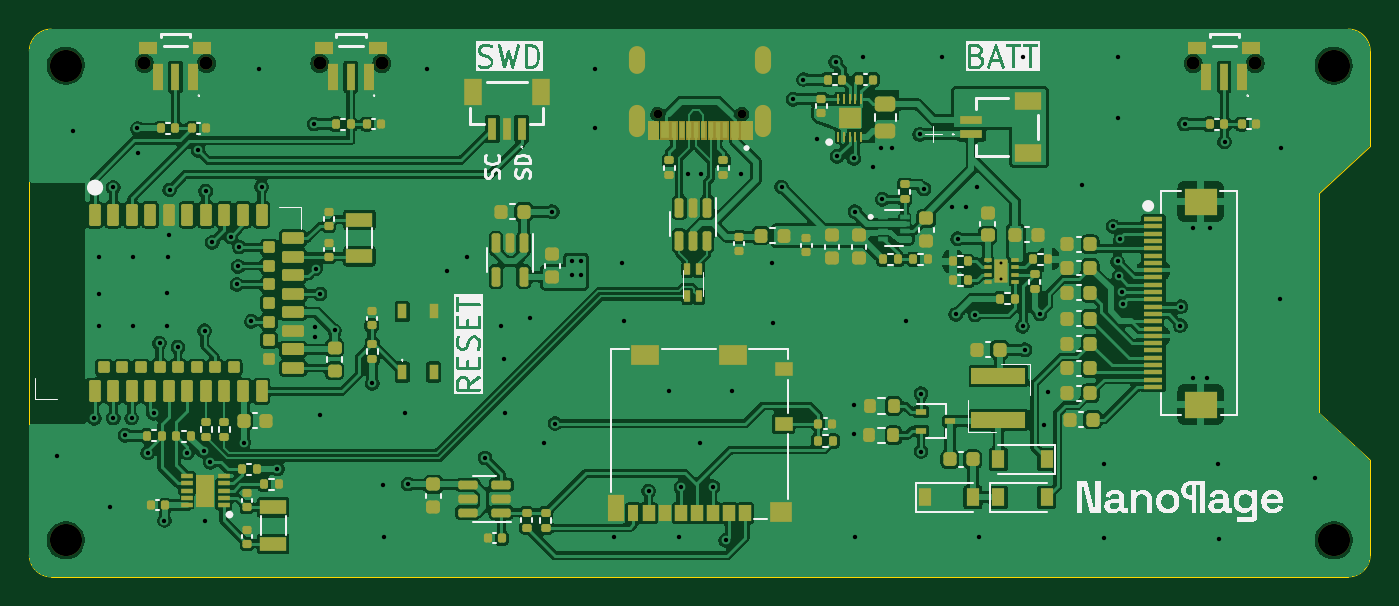
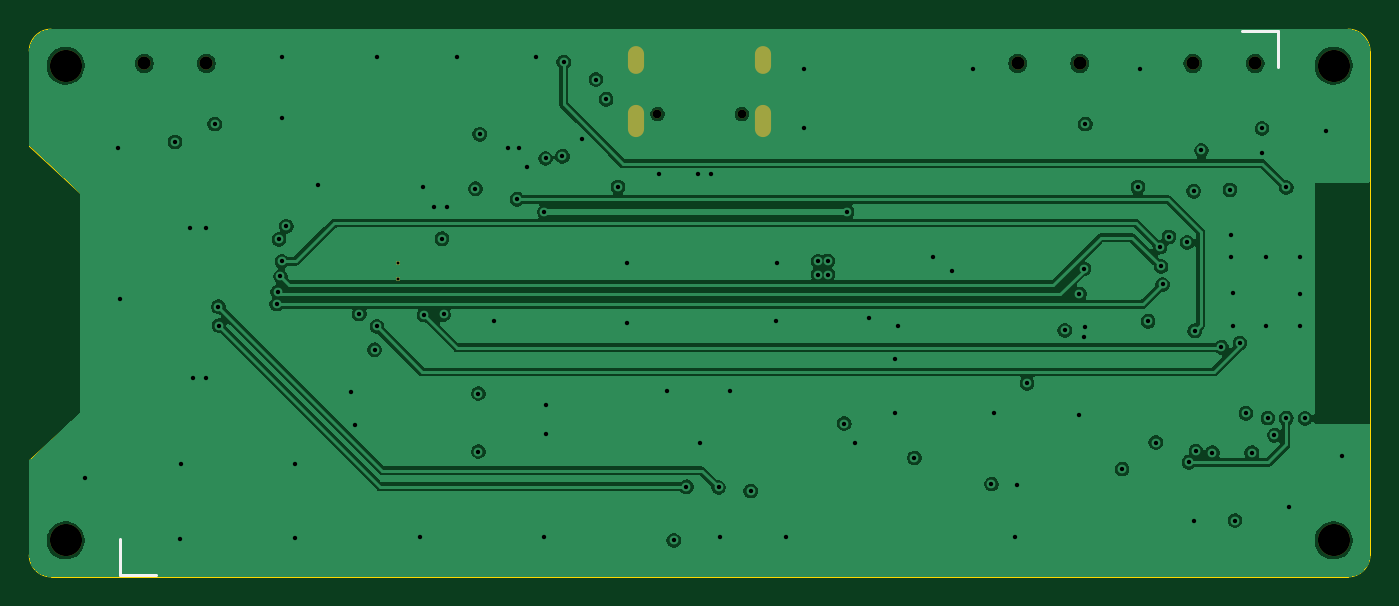
Circuit board: 15 layer files. Board 91.8 x 37.5 mm.
- bottom_copper: NanoPage-B_Cu.gbr (98243 bytes)
- bottom_mask: NanoPage-B_Mask.gbr (1878 bytes)
- paste: NanoPage-B_Paste.gbr (453 bytes)
- bottom_silk: NanoPage-B_Silkscreen.gbr (682 bytes)
- outline: NanoPage-Edge_Cuts.gbr (1201 bytes)
- top_copper: NanoPage-F_Cu.gbr (455473 bytes)
- top_mask: NanoPage-F_Mask.gbr (18337 bytes)
- paste: NanoPage-F_Paste.gbr (15211 bytes)
- top_silk: NanoPage-F_Silkscreen.gbr (126551 bytes)
- inner_copper: NanoPage-In1_gnd_Cu.gbr (93393 bytes)
- inner_copper: NanoPage-In2_sig_Cu.gbr (98497 bytes)
- inner_copper: NanoPage-In3_pwr_Cu.gbr (152875 bytes)
- inner_copper: NanoPage-In4_gnd_Cu.gbr (93393 bytes)
- drill: NanoPage-NPTH.drl (638 bytes)
- drill: NanoPage-PTH.drl (2828 bytes)

=== bottom_copper: NanoPage-B_Cu.gbr (98243 bytes, source omitted) ===
=== bottom_mask: NanoPage-B_Mask.gbr (1878 bytes, source withheld) ===
=== paste: NanoPage-B_Paste.gbr ===
%TF.GenerationSoftware,KiCad,Pcbnew,10.0.1*%
%TF.CreationDate,2026-05-15T12:32:08+02:00*%
%TF.ProjectId,NanoPage,4e616e6f-5061-4676-952e-6b696361645f,rev?*%
%TF.SameCoordinates,Original*%
%TF.FileFunction,Paste,Bot*%
%TF.FilePolarity,Positive*%
%FSLAX46Y46*%
G04 Gerber Fmt 4.6, Leading zero omitted, Abs format (unit mm)*
G04 Created by KiCad (PCBNEW 10.0.1) date 2026-05-15 12:32:08*
%MOMM*%
%LPD*%
G01*
G04 APERTURE LIST*
G04 APERTURE END LIST*
M02*

=== bottom_silk: NanoPage-B_Silkscreen.gbr ===
%TF.GenerationSoftware,KiCad,Pcbnew,10.0.1*%
%TF.CreationDate,2026-05-15T12:32:08+02:00*%
%TF.ProjectId,NanoPage,4e616e6f-5061-4676-952e-6b696361645f,rev?*%
%TF.SameCoordinates,Original*%
%TF.FileFunction,Legend,Bot*%
%TF.FilePolarity,Positive*%
%FSLAX46Y46*%
G04 Gerber Fmt 4.6, Leading zero omitted, Abs format (unit mm)*
G04 Created by KiCad (PCBNEW 10.0.1) date 2026-05-15 12:32:08*
%MOMM*%
%LPD*%
G01*
G04 APERTURE LIST*
%ADD10C,0.200000*%
G04 APERTURE END LIST*
D10*
X107700000Y-85600000D02*
X107700000Y-88100000D01*
X107700000Y-85600000D02*
X110200000Y-85600000D01*
X184500000Y-122900000D02*
X187000000Y-122900000D01*
X187000000Y-122900000D02*
X187000000Y-120400000D01*
M02*

=== outline: NanoPage-Edge_Cuts.gbr ===
%TF.GenerationSoftware,KiCad,Pcbnew,10.0.1*%
%TF.CreationDate,2026-05-15T12:32:08+02:00*%
%TF.ProjectId,NanoPage,4e616e6f-5061-4676-952e-6b696361645f,rev?*%
%TF.SameCoordinates,Original*%
%TF.FileFunction,Profile,NP*%
%FSLAX46Y46*%
G04 Gerber Fmt 4.6, Leading zero omitted, Abs format (unit mm)*
G04 Created by KiCad (PCBNEW 10.0.1) date 2026-05-15 12:32:08*
%MOMM*%
%LPD*%
G01*
G04 APERTURE LIST*
%TA.AperFunction,Profile*%
%ADD10C,0.050000*%
%TD*%
G04 APERTURE END LIST*
D10*
X101400000Y-87000000D02*
X101400000Y-121500000D01*
X101400000Y-87000000D02*
G75*
G02*
X102900000Y-85500000I1500000J0D01*
G01*
X102900000Y-85500000D02*
X191699340Y-85500060D01*
X102900019Y-123000005D02*
G75*
G02*
X101399995Y-121500005I-19J1500005D01*
G01*
X189700000Y-96750000D02*
X189700000Y-111750000D01*
X189700000Y-96750000D02*
X193200000Y-93500000D01*
X189700000Y-111750000D02*
X193200000Y-115000000D01*
X191699340Y-85500060D02*
G75*
G02*
X193199940Y-87000660I-40J-1500640D01*
G01*
X191700000Y-123000000D02*
X102900019Y-123000005D01*
X193199940Y-87000660D02*
X193200000Y-93500000D01*
X193200000Y-121500000D02*
G75*
G02*
X191700000Y-123000000I-1500000J0D01*
G01*
X193200000Y-121500000D02*
X193200000Y-115000000D01*
M02*

=== top_copper: NanoPage-F_Cu.gbr (455473 bytes, source omitted) ===
=== top_mask: NanoPage-F_Mask.gbr (18337 bytes, source omitted) ===
=== paste: NanoPage-F_Paste.gbr (15211 bytes, source omitted) ===
=== top_silk: NanoPage-F_Silkscreen.gbr (126551 bytes, source omitted) ===
=== inner_copper: NanoPage-In1_gnd_Cu.gbr (93393 bytes, source omitted) ===
=== inner_copper: NanoPage-In2_sig_Cu.gbr (98497 bytes, source omitted) ===
=== inner_copper: NanoPage-In3_pwr_Cu.gbr (152875 bytes, source omitted) ===
=== inner_copper: NanoPage-In4_gnd_Cu.gbr (93393 bytes, source omitted) ===
=== drill: NanoPage-NPTH.drl ===
M48
; DRILL file KiCad 10.0.1 date 2026-05-15T12:32:05
; FORMAT={-:-/ absolute / metric / decimal}
; #@! TF.CreationDate,2026-05-15T12:32:05+02:00
; #@! TF.GenerationSoftware,Kicad,Pcbnew,10.0.1
; #@! TF.FileFunction,NonPlated,1,6,NPTH
FMAT,2
METRIC
; #@! TA.AperFunction,NonPlated,NPTH,ComponentDrill
T1C0.600
; #@! TA.AperFunction,NonPlated,NPTH,ComponentDrill
T2C0.900
; #@! TA.AperFunction,NonPlated,NPTH,ComponentDrill
T3C2.200
%
G90
G05
T1
X144.41Y-91.317
X150.19Y-91.317
T2
X109.275Y-87.85
X113.525Y-87.85
X121.275Y-87.85
X125.525Y-87.85
X181.075Y-87.85
X185.325Y-87.85
T3
X103.9Y-88.0
X103.9Y-120.5
X190.7Y-88.0
X190.7Y-120.5
M30

=== drill: NanoPage-PTH.drl ===
M48
; DRILL file KiCad 10.0.1 date 2026-05-15T12:32:05
; FORMAT={-:-/ absolute / metric / decimal}
; #@! TF.CreationDate,2026-05-15T12:32:05+02:00
; #@! TF.GenerationSoftware,Kicad,Pcbnew,10.0.1
; #@! TF.FileFunction,Plated,1,6,PTH
FMAT,2
METRIC
; #@! TA.AperFunction,Plated,PTH,ComponentDrill
T1C0.200
; #@! TA.AperFunction,Plated,PTH,ViaDrill
T2C0.300
; #@! TA.AperFunction,Plated,PTH,ComponentDrill
T3C0.600
%
G90
G05
T1
X167.95Y-101.5
X167.95Y-102.6
T2
X103.3Y-114.75
X104.4Y-92.5
X105.85Y-112.15
X106.2Y-101.125
X106.2Y-103.6
X106.2Y-105.8
X106.95Y-118.2
X107.14Y-96.335
X107.14Y-112.125
X107.95Y-113.3
X108.4Y-112.125
X108.5Y-101.1
X108.5Y-105.8
X108.8Y-92.3
X108.825Y-93.95
X109.5Y-114.5
X109.9Y-111.8
X110.315Y-107.0
X110.65Y-119.15
X110.8Y-103.55
X110.8Y-105.8
X110.9Y-101.125
X110.95Y-99.6
X111.0Y-96.5
X111.575Y-107.275
X112.2Y-114.5
X112.95Y-93.8
X113.325Y-114.4
X113.4Y-106.15
X113.45Y-119.2
X113.475Y-96.6
X113.8Y-115.15
X113.925Y-100.1
X115.175Y-99.725
X115.605Y-102.98
X115.7Y-101.75
X115.775Y-100.425
X116.075Y-113.8
X116.6Y-105.5
X117.15Y-88.2
X117.3Y-96.3
X118.375Y-115.625
X120.9Y-92.0
X120.95Y-105.925
X120.975Y-106.6
X121.0Y-101.9
X121.3Y-103.625
X121.3Y-111.95
X122.3Y-106.125
X124.875Y-109.75
X125.6Y-116.7
X125.7Y-120.3
X127.15Y-111.8
X127.325Y-116.65
X128.6Y-88.2
X130.0Y-102.05
X131.35Y-101.1
X132.6Y-114.85
X133.7Y-105.85
X133.9Y-108.1
X133.95Y-111.8
X135.7Y-105.3
X136.65Y-113.8
X137.2Y-98.0
X137.4Y-112.5
X138.525Y-101.375
X138.525Y-102.3
X139.2Y-101.4
X139.2Y-102.3
X140.15Y-88.25
X140.15Y-92.25
X141.4Y-120.3
X142.0Y-101.5
X142.1Y-105.5
X143.8Y-117.125
X145.2Y-110.3
X145.9Y-120.3
X146.005Y-116.875
X146.5Y-95.4
X147.3Y-113.8
X147.4Y-95.4
X148.2Y-116.825
X149.075Y-120.5
X149.5Y-110.25
X150.1Y-95.4
X152.25Y-101.5
X152.3Y-105.6
X152.9Y-96.3
X153.7Y-90.3
X154.4Y-88.95
X155.35Y-93.0
X156.6Y-87.75
X156.7Y-94.2
X157.85Y-94.35
X157.85Y-111.25
X157.85Y-113.25
X157.925Y-98.0
X157.95Y-120.3
X158.5Y-87.4
X159.15Y-94.95
X159.7Y-93.65
X159.8Y-97.15
X160.45Y-93.65
X161.4Y-105.5
X162.35Y-92.7
X162.45Y-110.45
X162.45Y-114.425
X162.65Y-96.425
X163.9Y-87.4
X164.6Y-97.7
X164.825Y-105.025
X164.95Y-99.85
X165.5Y-97.7
X166.15Y-105.05
X166.25Y-96.3
X166.45Y-120.3
X169.4Y-87.4
X169.4Y-105.85
X169.55Y-107.45
X170.6Y-105.0
X170.9Y-112.6
X171.15Y-110.375
X173.45Y-96.2
X175.0Y-115.3
X175.0Y-120.35
X175.6Y-99.0
X175.9Y-87.4
X175.9Y-91.6
X175.9Y-101.4
X176.0Y-102.425
X176.1Y-99.9
X176.2Y-103.5
X176.25Y-104.325
X180.2Y-105.8
X180.25Y-104.5
X180.5Y-92.0
X181.1Y-99.1
X181.1Y-109.4
X182.0Y-109.4
X182.2Y-99.1
X182.8Y-115.25
X182.85Y-120.4
X183.225Y-93.225
X187.0Y-104.0
X187.1Y-93.65
X189.4Y-116.2
T3
G00X142.975Y-88.037
M15
G01X142.975Y-87.237
M16
G05
G00X142.975Y-92.358
M15
G01X142.975Y-91.257
M16
G05
G00X151.625Y-88.037
M15
G01X151.625Y-87.237
M16
G05
G00X151.625Y-92.358
M15
G01X151.625Y-91.257
M16
G05
M30
